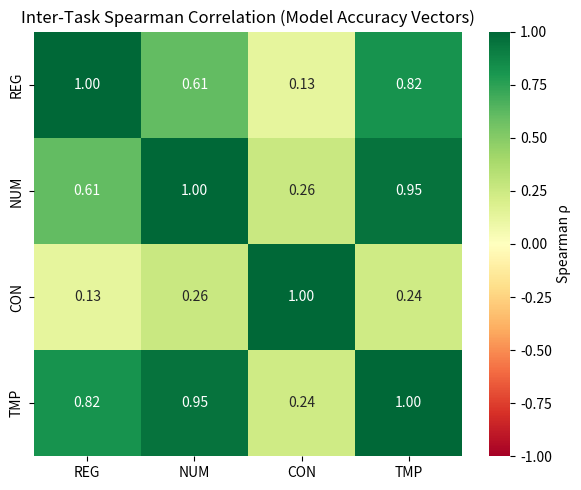

Here is the Python script that generated this plot: (Note: this script raises an exception after producing the figure.)
import numpy as np
import seaborn as sns
import matplotlib.pyplot as plt
from scipy.stats import spearmanr

model_accuracies = {
    'REG': [92.5, 96.2, 77.4, 77.4, 69.8],
    'NUM': [93.8, 84.4, 84.4, 62.5, 68.8],
    'CON': [86.7, 83.3, 90.0, 86.7, 80.0],
    'TMP': [91.4, 82.4, 77.1, 74.3, 74.3],
}
tasks = ['REG', 'NUM', 'CON', 'TMP']
corr_matrix = np.zeros((4, 4))
for i, t1 in enumerate(tasks):
    for j, t2 in enumerate(tasks):
        r, _ = spearmanr(model_accuracies[t1], model_accuracies[t2])
        corr_matrix[i, j] = r

fig, ax = plt.subplots(figsize=(6, 5))
sns.heatmap(corr_matrix, annot=True, fmt='.2f', xticklabels=tasks,
            yticklabels=tasks, cmap='RdYlGn', vmin=-1, vmax=1, ax=ax,
            cbar_kws={'label': 'Spearman \u03c1'})
ax.set_title("Inter-Task Spearman Correlation (Model Accuracy Vectors)")
plt.tight_layout()
plt.savefig('figures/inter_task_correlation.png', dpi=300)
print("Saved figures/inter_task_correlation.png")
